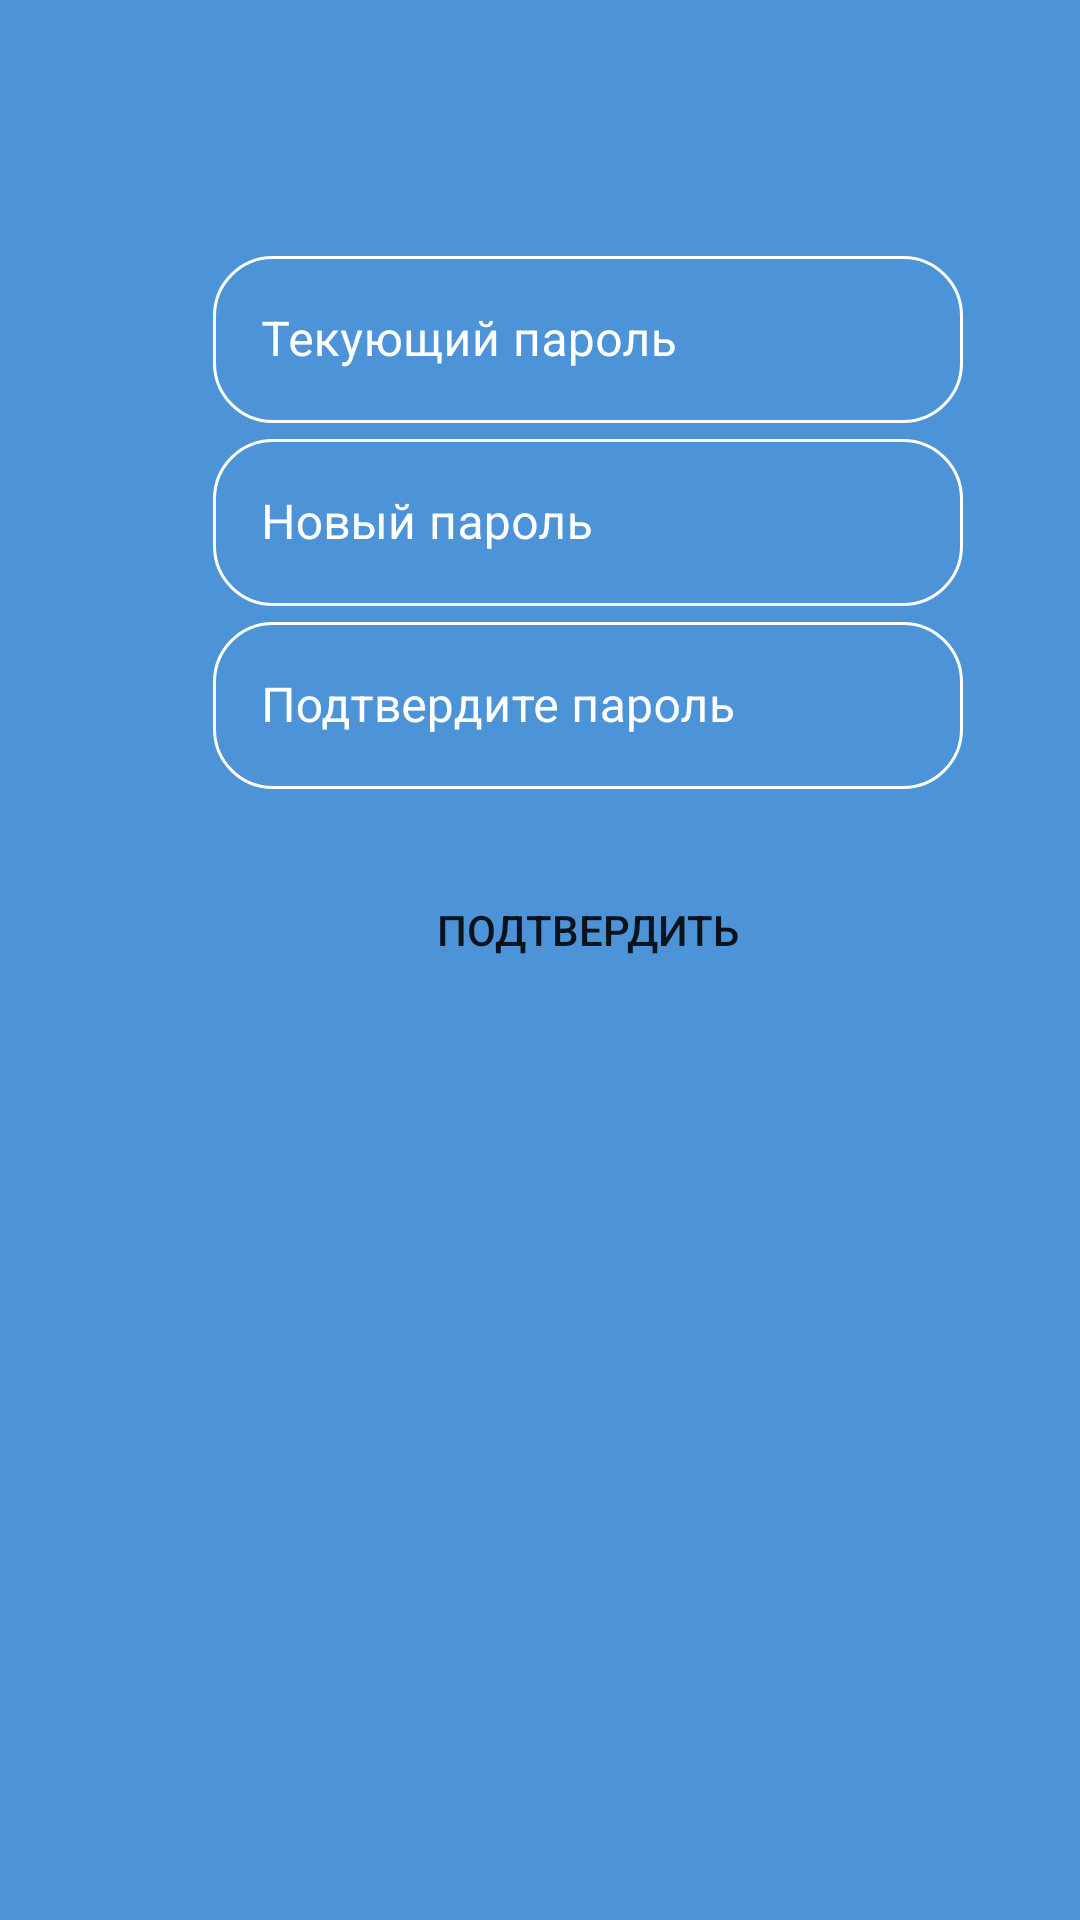

The Android layout XML behind this screen, and the referenced resources:
<!-- AndroidManifest.xml: application theme AppTheme -->
<!-- res/layout/fragment_change_pass.xml -->
<?xml version="1.0" encoding="utf-8"?>
<FrameLayout xmlns:android="http://schemas.android.com/apk/res/android"
    xmlns:tools="http://schemas.android.com/tools"
    android:layout_width="match_parent"
    android:layout_height="match_parent"
    xmlns:app="http://schemas.android.com/apk/res-auto"
    android:background="@color/lightBlue"
    tools:context=".fragments.ChangePassFragment">

    <ImageButton
        style="@style/BackArrow"
        android:id="@+id/back_btn"
        />

    <LinearLayout
        android:id="@+id/form"
        android:layout_width="290dp"
        android:layout_height="wrap_content"
        android:layout_marginStart="51dp"
        android:layout_marginTop="60dp"
        android:isScrollContainer="false"
        android:orientation="vertical"
        android:padding="20dp">

        <com.google.android.material.textfield.TextInputLayout
            style="@style/Custom.Widget.MaterialComponents.TextInputLayout.OutlinedBox"
            >

            <com.google.android.material.textfield.TextInputEditText
                android:layout_width="match_parent"
                android:layout_height="wrap_content"
                android:textColor="@color/white"
                android:textColorHint="@color/white"
                android:textColorLink="@color/white"
                android:hint="@string/current_password"
                android:inputType="textPassword"
                android:id="@+id/current_pass"
                />

        </com.google.android.material.textfield.TextInputLayout>

        <com.google.android.material.textfield.TextInputLayout
            style="@style/Custom.Widget.MaterialComponents.TextInputLayout.OutlinedBox"

            >

            <com.google.android.material.textfield.TextInputEditText
                android:layout_width="match_parent"
                android:layout_height="wrap_content"
                android:textColor="@color/white"
                android:textColorHint="@color/white"
                android:textColorLink="@color/white"
                android:hint="@string/new_password"
                android:inputType="textPassword"
                android:id="@+id/new_pass"
                />

        </com.google.android.material.textfield.TextInputLayout>


        <com.google.android.material.textfield.TextInputLayout
            style="@style/Custom.Widget.MaterialComponents.TextInputLayout.OutlinedBox"
            >

            <com.google.android.material.textfield.TextInputEditText
                android:layout_width="match_parent"
                android:layout_height="wrap_content"
                android:textColor="@color/white"
                android:textColorHint="@color/white"
                android:textColorLink="@color/white"
                android:hint="@string/confirm_password"
                android:inputType="textPassword"
                android:id="@+id/confirm_pass"/>

        </com.google.android.material.textfield.TextInputLayout>

        <Button
            android:text="@string/confirm"
            android:id="@+id/confirm_btn"
            android:layout_marginTop="23dp"
            style="@style/MainButtons"
            />


    </LinearLayout>

</FrameLayout>
<!-- resources referenced by this layout -->
<resources>
  <color name="lightBlue">#4D93D8</color>
  <color name="white">#FFFFFF</color>
  <string name="confirm">Подтвердить</string>
  <string name="confirm_password">Подтвердите пароль</string>
  <string name="current_password">Текующий пароль</string>
  <string name="new_password">Новый пароль</string>
  <style name="BackArrow">
          <item name="android:layout_width">40dp</item>
          <item name="android:layout_height">40dp</item>
          <item name="android:padding">5dp</item>
          <item name="android:layout_margin">5dp</item>
          <item name="android:background">@color/transparent</item>
          <item name="android:scaleType">fitCenter</item>
          <item name="android:src">@drawable/ic_baseline_arrow_back_24</item>
      </style>
  <style name="Custom.Widget.MaterialComponents.TextInputLayout.OutlinedBox" parent="Base.Widget.MaterialComponents.TextInputLayout">
          <item name="materialThemeOverlay">
              @style/ThemeOverlay.MaterialComponents.TextInputEditText.OutlinedBox
          </item>
          <item name="android:layout_width">match_parent</item>
          <item name="android:layout_height">wrap_content</item>
          <item name="boxStrokeColor">@color/white</item>
          <item name="boxCornerRadiusBottomEnd">20dp</item>
          <item name="boxCornerRadiusTopStart">20dp</item>
          <item name="boxCornerRadiusBottomStart">20dp</item>
          <item name="boxCornerRadiusTopEnd">20dp</item>
          <item name="hintTextColor">@color/white</item>
          <item name="android:textColorHint">@color/white</item>
  
          <item name="boxCollapsedPaddingTop">0dp</item>
      </style>
  <style name="MainButtons">
          <item name="android:layout_width">match_parent</item>
          <item name="android:layout_height">wrap_content</item>
          <item name="android:background">@drawable/main_btns</item>
          <item name="backgroundTint">@color/lightBlue</item>
      </style>
  <style name="AppTheme" parent="Theme.MaterialComponents.Light.NoActionBar">
          
  
          <item name="colorPrimary">@color/colorPrimary</item>
          <item name="colorPrimaryDark">@color/lightBlue</item>
          <item name="colorAccent">@color/colorAccent</item>
          <item name="android:textColorHint">@color/whiteDarker</item>
          <item name="android:windowActionBarOverlay">true</item>
  
      </style>
  <color name="transparent">#00FFFFFF</color>
  <!-- drawable main_btns (drawable-v24) -->
  <?xml version="1.0" encoding="utf-8"?>
  <ripple xmlns:android="http://schemas.android.com/apk/res/android"
      android:color="?android:colorControlHighlight"
      xmlns:tools="http://schemas.android.com/tools"
      tools:targetApi="lollipop"
      >
  
      <item>
          <shape android:shape="rectangle">
              <corners android:radius="20dp"/>
              <stroke android:color="@color/white" android:width="1dp"/>
          </shape>
      </item>
  
  </ripple>
  <color name="colorPrimary">#6200EE</color>
  <color name="colorAccent">#39A88A</color>
  <color name="whiteDarker">#E3E3E3</color>
</resources>
